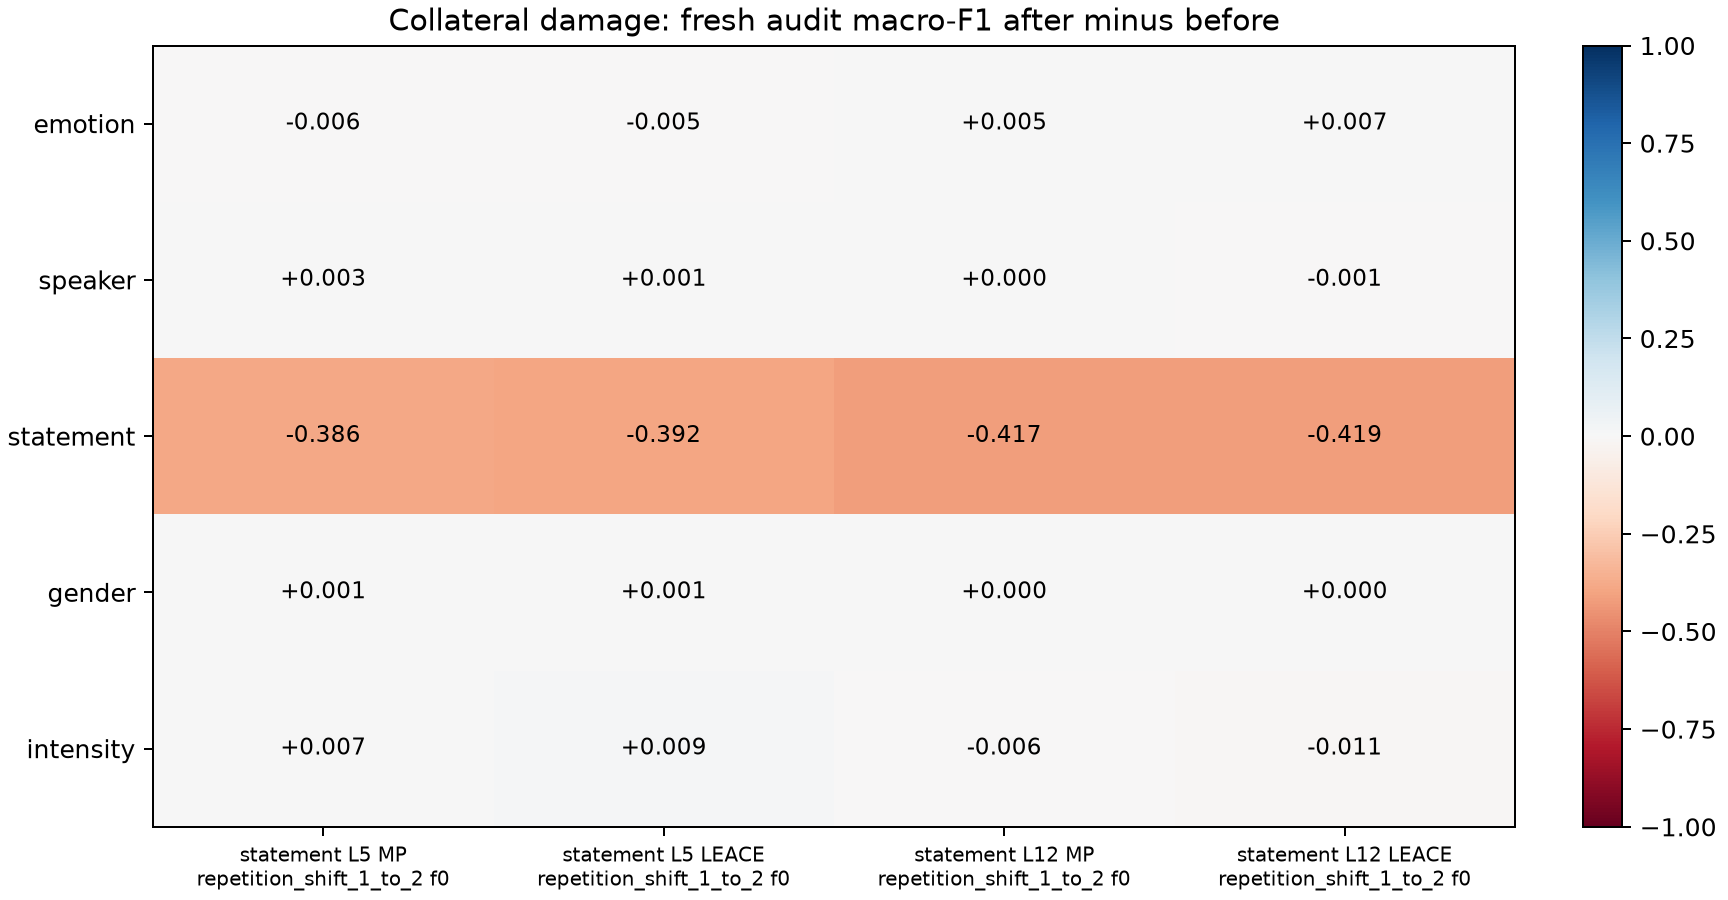

The file beside this chart, header and first rows:
condition_id, target, attribute, before_macro_f1, after_macro_f1, delta_macro_f1, before_accuracy, after_accuracy, delta_accuracy, before_evaluation_id, after_evaluation_id
statement_L05_mp_repetition_shift_1_to_2…, statement, emotion, 0.7944, 0.7888, -0.005576, 0.8014, 0.7972, -0.004167, statement_L05_mp_repetition_shift_1_to_2…, statement_L05_mp_repetition_shift_1_to_2…
statement_L05_mp_repetition_shift_1_to_2…, statement, statement, 0.9986, 0.6124, -0.3862, 0.9986, 0.6125, -0.3861, statement_L05_mp_repetition_shift_1_to_2…, statement_L05_mp_repetition_shift_1_to_2…
statement_L05_mp_repetition_shift_1_to_2…, statement, speaker, 0.9696, 0.9723, 0.00276, 0.9694, 0.9722, 0.002778, statement_L05_mp_repetition_shift_1_to_2…, statement_L05_mp_repetition_shift_1_to_2…
statement_L05_mp_repetition_shift_1_to_2…, statement, gender, 0.9986, 1.0, 0.001389, 0.9986, 1.0, 0.001389, statement_L05_mp_repetition_shift_1_to_2…, statement_L05_mp_repetition_shift_1_to_2…
statement_L05_mp_repetition_shift_1_to_2…, statement, intensity, 0.7743, 0.7811, 0.006829, 0.7764, 0.7833, 0.006944, statement_L05_mp_repetition_shift_1_to_2…, statement_L05_mp_repetition_shift_1_to_2…
statement_L05_leace_repetition_shift_1_t…, statement, emotion, 0.7944, 0.7896, -0.004798, 0.8014, 0.7972, -0.004167, statement_L05_leace_repetition_shift_1_t…, statement_L05_leace_repetition_shift_1_t…
statement_L05_leace_repetition_shift_1_t…, statement, statement, 0.9986, 0.6069, -0.3918, 0.9986, 0.6069, -0.3917, statement_L05_leace_repetition_shift_1_t…, statement_L05_leace_repetition_shift_1_t…
statement_L05_leace_repetition_shift_1_t…, statement, speaker, 0.9696, 0.9709, 0.001317, 0.9694, 0.9708, 0.001389, statement_L05_leace_repetition_shift_1_t…, statement_L05_leace_repetition_shift_1_t…
statement_L05_leace_repetition_shift_1_t…, statement, gender, 0.9986, 1.0, 0.001389, 0.9986, 1.0, 0.001389, statement_L05_leace_repetition_shift_1_t…, statement_L05_leace_repetition_shift_1_t…
statement_L05_leace_repetition_shift_1_t…, statement, intensity, 0.7743, 0.783, 0.008637, 0.7764, 0.7847, 0.008333, statement_L05_leace_repetition_shift_1_t…, statement_L05_leace_repetition_shift_1_t…
statement_L12_mp_repetition_shift_1_to_2…, statement, emotion, 0.6844, 0.6891, 0.004691, 0.6958, 0.7, 0.004167, statement_L12_mp_repetition_shift_1_to_2…, statement_L12_mp_repetition_shift_1_to_2…
statement_L12_mp_repetition_shift_1_to_2…, statement, statement, 1.0, 0.5833, -0.4167, 1.0, 0.5833, -0.4167, statement_L12_mp_repetition_shift_1_to_2…, statement_L12_mp_repetition_shift_1_to_2…
statement_L12_mp_repetition_shift_1_to_2…, statement, speaker, 0.8607, 0.8607, 4.5734356171389656e-05, 0.8611, 0.8611, 0.0, statement_L12_mp_repetition_shift_1_to_2…, statement_L12_mp_repetition_shift_1_to_2…
statement_L12_mp_repetition_shift_1_to_2…, statement, gender, 0.9889, 0.9889, 0.0, 0.9889, 0.9889, 0.0, statement_L12_mp_repetition_shift_1_to_2…, statement_L12_mp_repetition_shift_1_to_2…
statement_L12_mp_repetition_shift_1_to_2…, statement, intensity, 0.758, 0.7522, -0.005789, 0.7611, 0.7556, -0.005556, statement_L12_mp_repetition_shift_1_to_2…, statement_L12_mp_repetition_shift_1_to_2…
statement_L12_leace_repetition_shift_1_t…, statement, emotion, 0.6844, 0.6916, 0.007206, 0.6958, 0.7028, 0.006944, statement_L12_leace_repetition_shift_1_t…, statement_L12_leace_repetition_shift_1_t…
statement_L12_leace_repetition_shift_1_t…, statement, statement, 1.0, 0.5806, -0.4194, 1.0, 0.5806, -0.4194, statement_L12_leace_repetition_shift_1_t…, statement_L12_leace_repetition_shift_1_t…
statement_L12_leace_repetition_shift_1_t…, statement, speaker, 0.8607, 0.8594, -0.001242, 0.8611, 0.8597, -0.001389, statement_L12_leace_repetition_shift_1_t…, statement_L12_leace_repetition_shift_1_t…
statement_L12_leace_repetition_shift_1_t…, statement, gender, 0.9889, 0.9889, 0.0, 0.9889, 0.9889, 0.0, statement_L12_leace_repetition_shift_1_t…, statement_L12_leace_repetition_shift_1_t…
statement_L12_leace_repetition_shift_1_t…, statement, intensity, 0.758, 0.7466, -0.01142, 0.7611, 0.75, -0.01111, statement_L12_leace_repetition_shift_1_t…, statement_L12_leace_repetition_shift_1_t…
